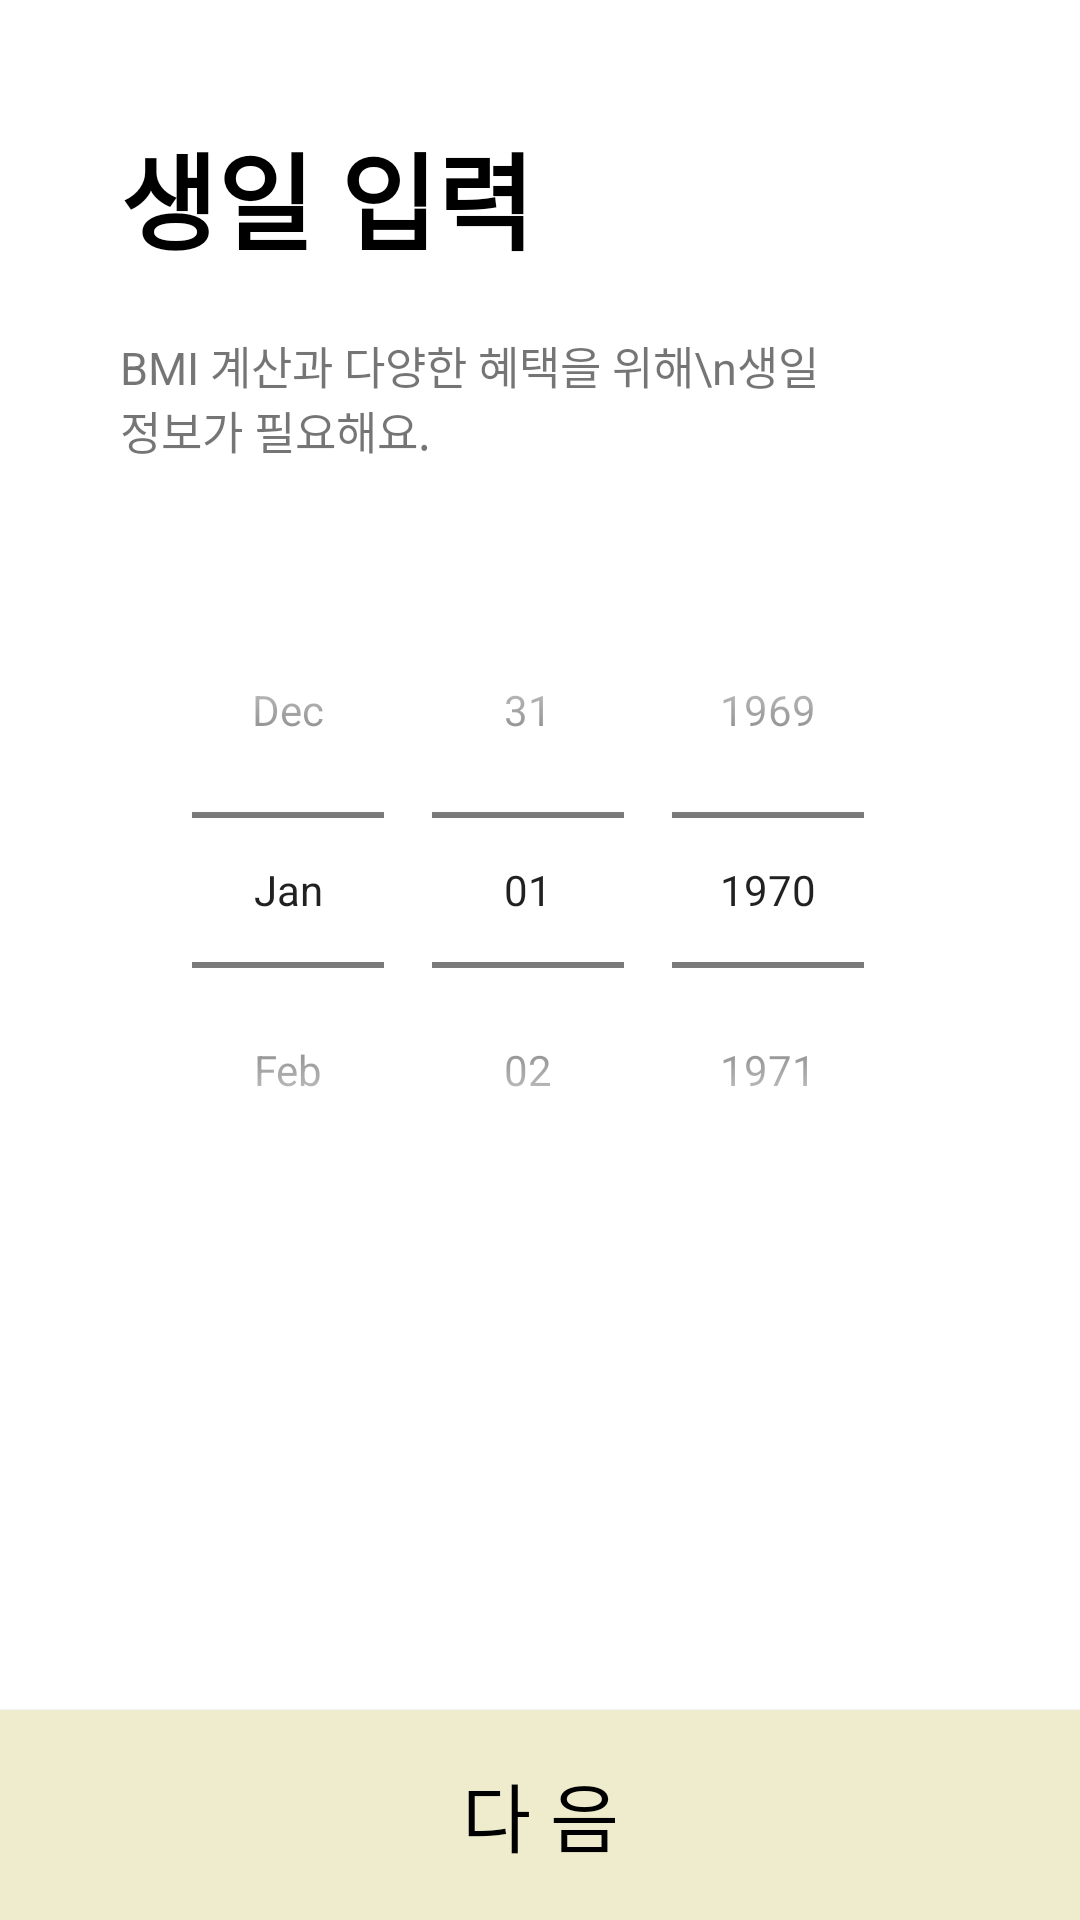

Here is an Android app screen rendered from its layout file. Give the layout XML and the strings, colors and styles it references.
<!-- AndroidManifest.xml: application theme Theme.MyBodyTest1 -->
<!-- res/layout/activity_user_birth.xml -->
<?xml version="1.0" encoding="utf-8"?>
<androidx.constraintlayout.widget.ConstraintLayout xmlns:android="http://schemas.android.com/apk/res/android"
    xmlns:app="http://schemas.android.com/apk/res-auto"
    xmlns:tools="http://schemas.android.com/tools"
    android:layout_width="match_parent"
    android:layout_height="match_parent"
    tools:context=".UserBirth">

    <TextView
        android:id="@+id/birth_title"
        android:layout_width="wrap_content"
        android:layout_height="wrap_content"
        android:layout_marginStart="40dp"
        android:layout_marginLeft="40dp"
        android:layout_marginTop="40dp"
        android:text="생일 입력"
        android:textColor="@color/black"
        android:textSize="35sp"
        android:textStyle="bold"
        app:layout_constraintStart_toStartOf="parent"
        app:layout_constraintTop_toTopOf="parent" />

    <TextView
        android:id="@+id/birth_summary"
        android:layout_width="250dp"
        android:layout_height="wrap_content"
        android:layout_marginStart="40dp"
        android:layout_marginLeft="40dp"
        android:layout_marginTop="20dp"
        android:text="BMI 계산과 다양한 혜택을 위해\n생일 정보가 필요해요."
        android:textSize="15sp"
        app:layout_constraintStart_toStartOf="parent"
        app:layout_constraintTop_toBottomOf="@+id/birth_title" />

    <DatePicker
        android:id="@+id/birh_picker"
        android:layout_width="306dp"
        android:layout_height="259dp"
        android:calendarViewShown="false"
        android:datePickerMode="spinner"
        android:headerBackground="@color/orange"
        app:layout_constraintBottom_toBottomOf="parent"
        app:layout_constraintEnd_toEndOf="parent"
        app:layout_constraintStart_toStartOf="parent"
        app:layout_constraintTop_toTopOf="parent" />

    <androidx.appcompat.widget.AppCompatButton
        android:id="@+id/birth_nextbtn"
        android:layout_width="match_parent"
        android:layout_height="70dp"
        android:background="#EFECCD"
        android:text="다 음"
        android:textColor="@color/black"
        android:textSize="25sp"
        app:layout_constraintBottom_toBottomOf="parent"
        app:layout_constraintEnd_toEndOf="parent"
        app:layout_constraintHorizontal_bias="1.0"
        app:layout_constraintStart_toStartOf="parent" />

    <TextView
        android:id="@+id/birh_picker_text"
        android:layout_width="wrap_content"
        android:layout_height="wrap_content"
        android:layout_marginTop="50dp"
        android:text="1970-01-15"
        android:textSize="20sp"
        app:layout_constraintEnd_toEndOf="parent"
        app:layout_constraintHorizontal_bias="0.498"
        app:layout_constraintStart_toStartOf="parent"
        app:layout_constraintTop_toBottomOf="@+id/birh_picker"
        android:visibility="invisible"/>

</androidx.constraintlayout.widget.ConstraintLayout>
<!-- resources referenced by this layout -->
<resources>
  <color name="black">#FF000000</color>
  <color name="orange">#ff8700</color>
  <style name="Theme.MyBodyTest1" parent="Theme.MaterialComponents.Light.NoActionBar">
          
          <item name="colorPrimary">@color/purple_500</item>
          <item name="colorPrimaryVariant">@color/cardview_dark_background</item>
          <item name="colorOnPrimary">@color/white</item>
          
          <item name="colorSecondary">@color/teal_200</item>
          <item name="colorSecondaryVariant">@color/teal_700</item>
          <item name="colorOnSecondary">@color/black</item>
          
          <item name="android:statusBarColor" tools:targetApi="l">?attr/colorPrimaryVariant</item>
          
      </style>
  <color name="purple_500">#FF6200EE</color>
  <color name="white">#FFFFFFFF</color>
  <color name="teal_200">#FF03DAC5</color>
  <color name="teal_700">#FF018786</color>
</resources>
